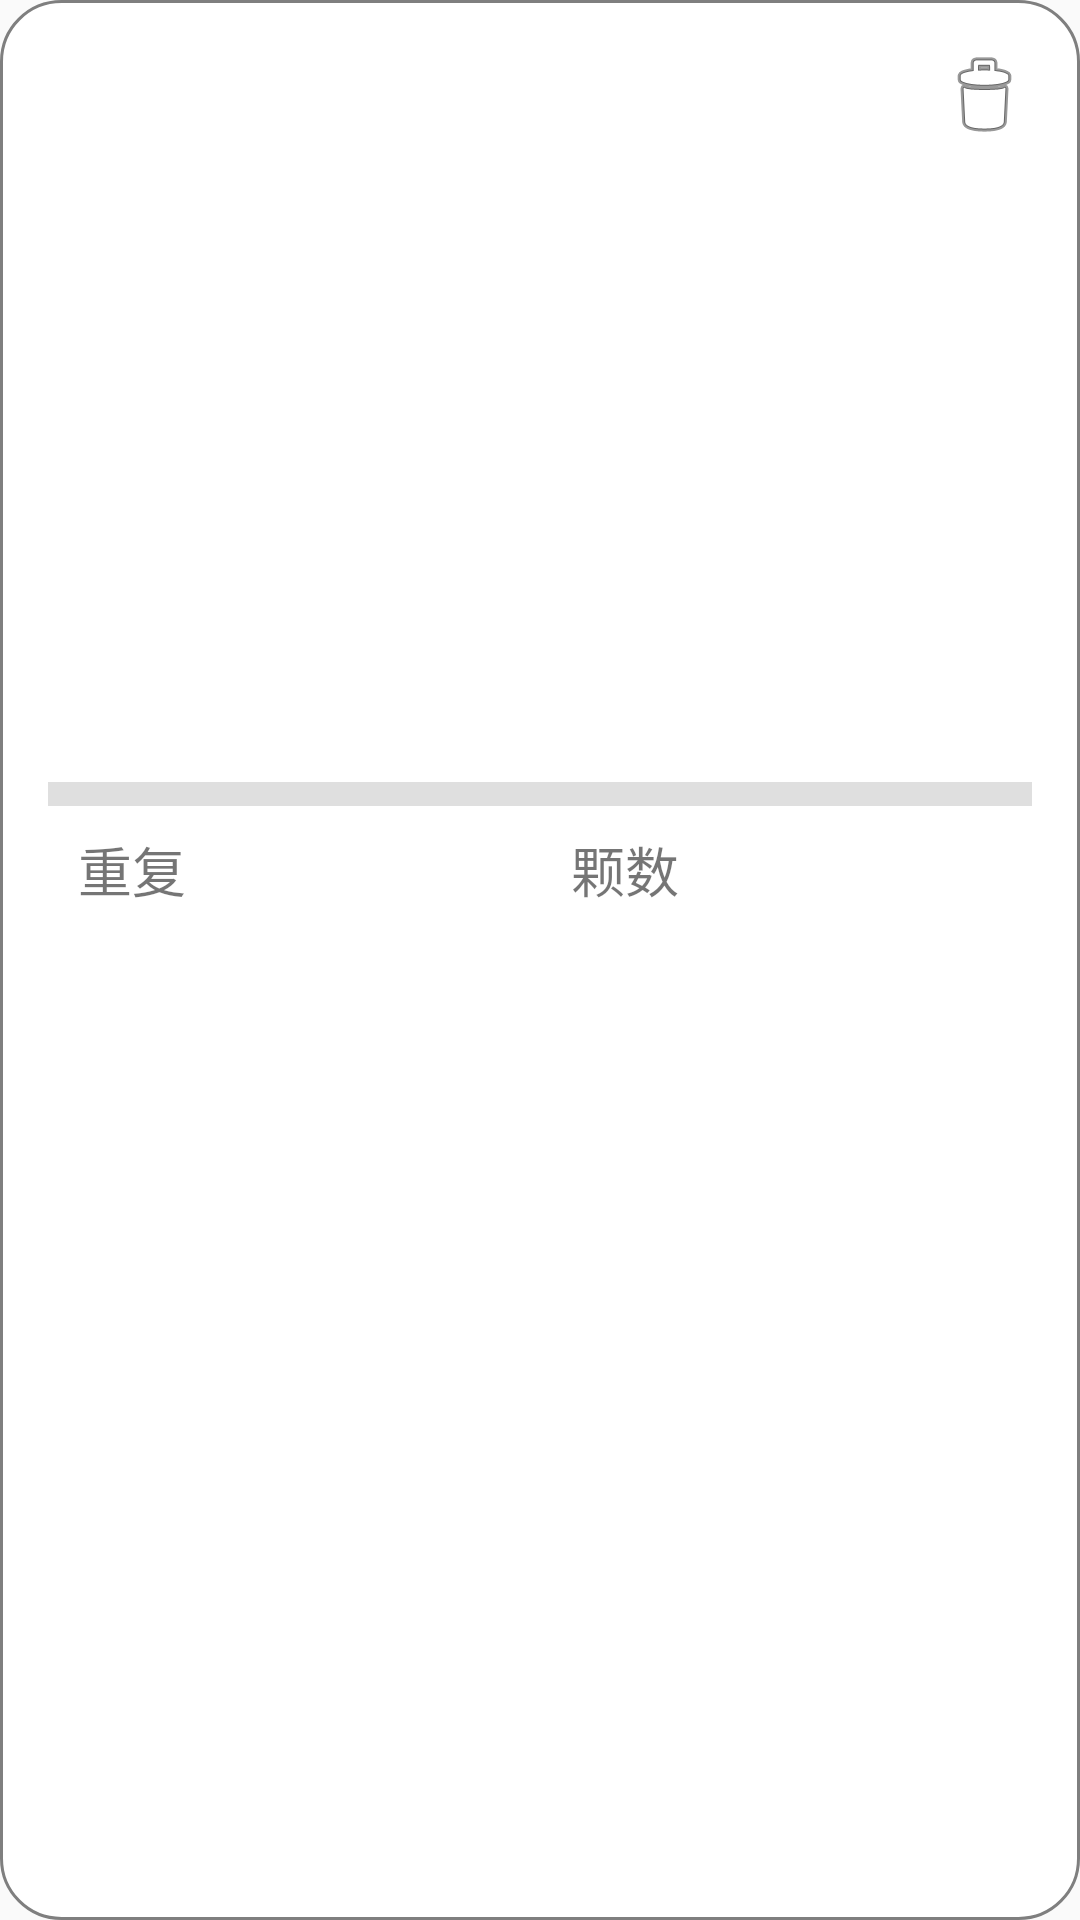

Produce the Android XML layout that renders to this screen, including the resource entries it uses.
<!-- AndroidManifest.xml: application theme AppTheme -->
<!-- res/layout/form_medicine.xml -->
<?xml version="1.0" encoding="utf-8"?>
<androidx.constraintlayout.widget.ConstraintLayout xmlns:android="http://schemas.android.com/apk/res/android"
	xmlns:app="http://schemas.android.com/apk/res-auto"
	xmlns:tools="http://schemas.android.com/tools"
	android:layout_width="match_parent"
	android:layout_height="160dp"
	android:layout_margin="10dp"
	android:background="@drawable/cornersview3">
	
	<TextView
		android:id="@+id/med_name"
		android:layout_width="wrap_content"
		android:layout_height="40dp"
		android:layout_marginStart="16dp"
		android:layout_marginLeft="16dp"
		android:layout_marginTop="16dp"
		android:gravity="center"
		android:textSize="18sp"
		app:layout_constraintStart_toStartOf="parent"
		app:layout_constraintTop_toTopOf="parent" />
	
	<TextView
		android:id="@+id/textView29"
		android:layout_width="0dp"
		android:layout_height="wrap_content"
		android:layout_marginStart="16dp"
		android:layout_marginLeft="16dp"
		android:layout_marginTop="8dp"
		android:gravity="center_vertical"
		android:paddingLeft="10dp"
		android:text="重复"
		android:textSize="18sp"
		app:layout_constraintEnd_toStartOf="@+id/guideline13"
		app:layout_constraintStart_toStartOf="parent"
		app:layout_constraintTop_toBottomOf="@+id/view" />
	
	<TextView
		android:id="@+id/med_repeat"
		android:layout_width="0dp"
		android:layout_height="wrap_content"
		android:layout_marginStart="16dp"
		android:layout_marginLeft="16dp"
		android:layout_marginTop="8dp"
		android:paddingLeft="10dp"
		app:layout_constraintEnd_toStartOf="@+id/guideline13"
		app:layout_constraintStart_toStartOf="parent"
		app:layout_constraintTop_toBottomOf="@+id/textView29" />
	
	<TextView
		android:id="@+id/textView31"
		android:layout_width="0dp"
		android:layout_height="wrap_content"
		android:layout_marginTop="8dp"
		android:paddingLeft="10dp"
		android:text="颗数"
		android:textSize="18sp"
		app:layout_constraintEnd_toEndOf="parent"
		app:layout_constraintStart_toEndOf="@+id/textView29"
		app:layout_constraintTop_toBottomOf="@+id/view" />
	
	<TextView
		android:id="@+id/med_count"
		android:layout_width="0dp"
		android:layout_height="wrap_content"
		android:layout_marginTop="8dp"
		android:paddingLeft="10dp"
		app:layout_constraintEnd_toEndOf="parent"
		app:layout_constraintStart_toStartOf="@+id/guideline13"
		app:layout_constraintTop_toBottomOf="@+id/textView31" />
	
	<View
		android:id="@+id/view"
		android:layout_width="match_parent"
		android:layout_height="8dp"
		android:layout_marginStart="16dp"
		android:layout_marginLeft="16dp"
		android:layout_marginEnd="16dp"
		android:layout_marginRight="16dp"
		android:background="@color/shadow"
		app:layout_constraintBottom_toTopOf="@+id/guideline10"
		app:layout_constraintEnd_toEndOf="parent"
		app:layout_constraintStart_toStartOf="parent" />
	
	<androidx.constraintlayout.widget.Guideline
		android:id="@+id/guideline10"
		android:layout_width="wrap_content"
		android:layout_height="wrap_content"
		android:orientation="horizontal"
		app:layout_constraintGuide_percent="0.42" />
	
	<androidx.constraintlayout.widget.Guideline
		android:id="@+id/guideline13"
		android:layout_width="wrap_content"
		android:layout_height="wrap_content"
		android:orientation="vertical"
		app:layout_constraintGuide_percent="0.5013193" />
	
	<include layout="@layout/button_delete"
		android:layout_width="wrap_content"
		android:layout_height="wrap_content"
		android:layout_margin="16dp"
		app:layout_constraintEnd_toEndOf="parent"
		app:layout_constraintTop_toTopOf="parent" />
	
</androidx.constraintlayout.widget.ConstraintLayout>
<!-- res/layout/button_delete.xml (included above) -->
<?xml version="1.0" encoding="utf-8"?>
<androidx.constraintlayout.widget.ConstraintLayout xmlns:android="http://schemas.android.com/apk/res/android"
	android:layout_width="wrap_content"
	android:layout_height="wrap_content"
	android:background="@drawable/highlight_grey_bg"
	xmlns:app="http://schemas.android.com/apk/res-auto">
	
	<ImageView
		android:id="@+id/btn_delete"
		android:layout_width="wrap_content"
		android:layout_height="wrap_content"
		app:layout_constraintStart_toStartOf="parent"
		app:layout_constraintTop_toTopOf="parent"
		app:srcCompat="@android:drawable/ic_menu_delete" />
</androidx.constraintlayout.widget.ConstraintLayout>
<!-- resources referenced by this layout -->
<resources>
  <color name="shadow">#dfdfdf</color>
  <!-- drawable cornersview3 (drawable) -->
  <?xml version="1.0" encoding="utf-8"?>
  <shape android:shape="rectangle"
      xmlns:android="http://schemas.android.com/apk/res/android">
      <solid android:color="#ffffffff" />
      <corners android:radius="20.0dip" />
      <stroke android:width="1.0dip" android:color="#ff7f7f7f" />
  </shape>
  <!-- drawable highlight_grey_bg (drawable) -->
  <?xml version="1.0" encoding="utf-8"?>
  <selector xmlns:android="http://schemas.android.com/apk/res/android">
  	<item android:state_pressed="true">
  		<shape>
  			<solid android:color="#7F7F7F7F" />
  		</shape>
  	</item>
  </selector>
  <style name="AppTheme" parent="Theme.AppCompat.Light.DarkActionBar">
          
          <item name="colorPrimary">@color/insideBlue</item>
          <item name="colorPrimaryDark">@color/outsideBlue</item>
          <item name="colorAccent">@color/textColorPrimary</item>
      </style>
  <color name="insideBlue">#58ade5</color>
  <color name="outsideBlue">#2690f8</color>
  <color name="textColorPrimary">#ffffff</color>
</resources>
